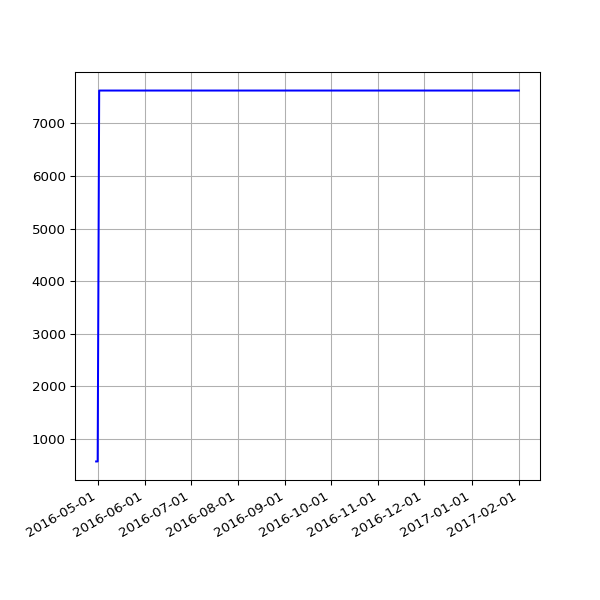

Data behind this chart, as committed beside it:
date, value
2016-04-30 02:21:55 +0100, 575
2016-05-01 02:23:43 +0100, 575
2016-05-02 02:59:07 +0100, 7624
2016-05-03 02:59:17 +0100, 7624
2016-05-04 02:52:33 +0100, 7624
2016-05-05 02:59:23 +0100, 7624
2016-05-07 02:38:06 +0100, 7624
2016-05-12 02:25:21 +0100, 7624
2016-05-14 02:26:31 +0100, 7624
2016-05-15 02:24:22 +0100, 7624
2016-05-20 02:24:25 +0100, 7624
2016-05-21 02:35:26 +0100, 7624
2016-05-22 02:40:10 +0100, 7624
2016-05-23 02:44:24 +0100, 7624
2016-05-24 02:38:17 +0100, 7624
2016-05-25 02:25:39 +0100, 7624
2016-05-27 03:44:21 +0100, 7624
2016-05-31 02:25:39 +0100, 7624
2016-06-01 02:30:55 +0100, 7624
2016-06-02 02:24:09 +0100, 7624
2016-06-03 02:26:48 +0100, 7624
2016-06-04 02:34:11 +0100, 7624
2016-06-05 02:26:27 +0100, 7624
2016-06-08 02:31:20 +0100, 7624
2016-06-09 02:28:28 +0100, 7624
2016-06-10 02:36:42 +0100, 7624
2016-06-11 02:26:58 +0100, 7624
2016-06-12 02:22:27 +0100, 7624
2016-06-13 02:18:13 +0100, 7624
2016-06-14 02:19:27 +0100, 7624
2016-06-15 02:28:29 +0100, 7624
2016-06-16 02:25:53 +0100, 7624
2016-06-17 02:22:12 +0100, 7624
2016-06-18 02:21:26 +0100, 7624
2016-06-19 02:21:23 +0100, 7624
2016-06-20 02:26:06 +0100, 7624
2016-06-21 02:31:02 +0100, 7624
2016-06-22 02:21:58 +0100, 7624
2016-06-23 02:21:47 +0100, 7624
2016-06-24 02:35:07 +0100, 7624
2016-06-25 02:58:43 +0100, 7624
2016-06-26 02:29:30 +0100, 7624
2016-06-27 02:37:26 +0100, 7624
2016-06-28 02:46:05 +0100, 7624
2016-06-29 02:35:11 +0100, 7624
2016-06-30 02:25:08 +0100, 7624
2016-07-01 02:22:14 +0100, 7624
2016-07-02 02:27:18 +0100, 7624
2016-07-03 02:21:16 +0100, 7624
2016-07-04 02:31:56 +0100, 7624
2016-07-05 02:23:39 +0100, 7624
2016-07-06 02:42:54 +0100, 7624
2016-07-07 02:23:52 +0100, 7624
2016-07-08 02:32:38 +0100, 7624
2016-07-09 02:23:55 +0100, 7624
2016-07-10 02:22:14 +0100, 7624
2016-07-11 02:22:40 +0100, 7624
2016-07-12 02:24:02 +0100, 7624
2016-07-13 02:36:30 +0100, 7624
2016-07-14 02:25:20 +0100, 7624
... 161 more rows
